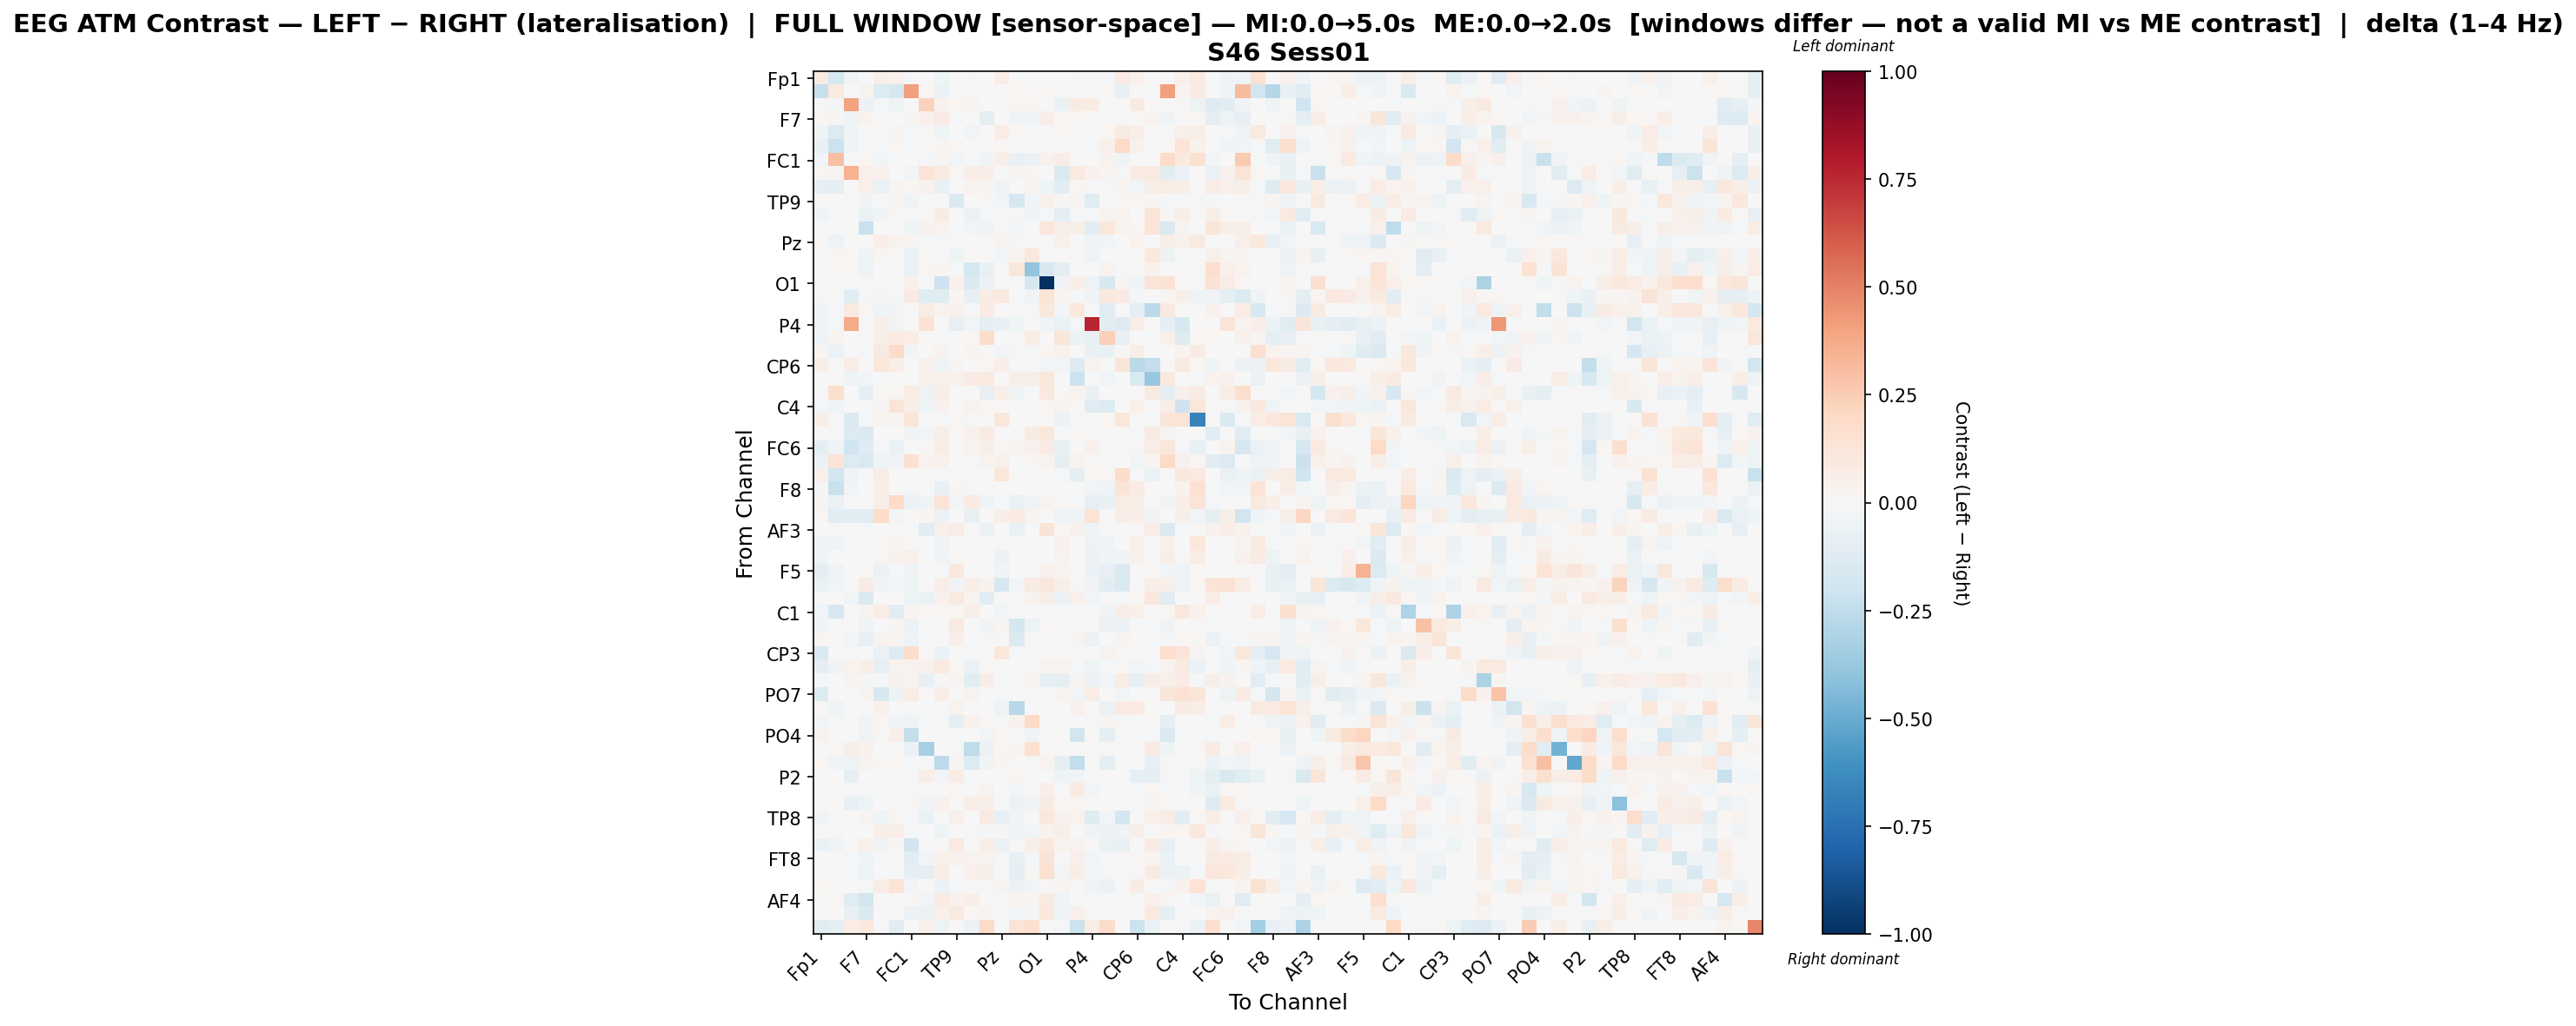

The data file committed next to this chart (first rows):
, Fp1, Fz, F3, F7, FT9, FC5, FC1, C3, T7, TP9, CP5, CP1, Pz, P3, P7, O1, Oz, O2, P4, P8, TP10, CP6, CP2
Fp1, 0.09346, -0.1745, -0.0366, 0.005081, 0.05922, 0.04246, -0.01173, 0.003387, -0.04476, 0.001715, -0.0224, 0.0, 0.07437, -0.003218, 0.0, 0.0, -0.005287, -0.01707, -0.02097, -0.0178, 0.08051, 0.05186, -0.001576
Fz, -0.2266, 0.09547, 2.593282006968055e-05, 0.03444, -0.14, -0.1718, 0.4077, 0.0169, -0.05477, 0.0, -0.0138, 0.0, 0.008019, 0.02294, 0.01086, 0.01675, 0.01308, -0.009577, -0.007311, 0.0133, -0.0754, 0.002284, 0.003442
F3, -0.02239, -0.01784, 0.4043, -0.055, -0.02054, -0.04974, 0.0007097, 0.2272, 0.03321, 0.01975, 0.03098, 0.0, -0.005508, 0.01788, 0.01734, -0.003657, -0.06952, 0.08444, 0.07366, 0.0, 0.0, 0.08286, 0.006306
F7, 0.007894, 0.02375, -0.03645, 0.0346, 0.0, 0.0, 0.02563, 0.05446, 0.08025, -0.01377, -0.003502, -0.09735, 0.0, -0.03918, -0.02844, 0.0636, 0.01554, 0.02288, -0.005044, 0.009958, -0.007969, 0.01318, 0.03182
FT9, -0.04001, -0.1329, -0.04282, 0.0, -0.006724, 0.02374, -0.01528, 0.01048, -0.04205, 0.005981, -0.02562, 0.0, 0.07482, 0.01115, 0.0, 0.0, 0.01742, -0.02126, -0.01086, 0.01845, 0.09254, 0.06281, -0.003514
FC5, -0.07115, -0.2136, -0.04322, 0.0, -0.01408, 0.02078, -0.008534, 0.0, 0.02387, 0.01992, 0.006283, 0.000709, 0.01687, 0.001934, 0.0, 0.004963, -0.007321, -0.01486, -0.009612, 0.05059, 0.2024, 0.04263, -0.0008983
FC1, -0.029, 0.3019, 0.0007556, 0.01609, -0.03005, 0.002285, 0.003515, -0.01357, 0.02985, -0.02922, -0.001461, -0.03194, 0.05853, -0.07781, -0.05511, 0.04174, 0.07042, 0.0, -0.002505, 0.03465, -0.03996, 0.0, 0.001621
C3, 0.01302, 0.0256, 0.3449, 0.04988, 0.0411, 0.0, -0.02831, 0.1306, 0.09279, 0.008084, 0.06859, 0.06337, 0.0, 0.02347, 0.01837, 0.0, -0.1421, 0.09599, 0.0395, 0.0265, -0.01293, 0.07947, 0.08765
T7, -0.08313, -0.08886, 0.001108, 0.05434, -0.05471, 0.02489, 0.01803, 0.04474, -0.07109, 0.0, 0.03786, 0.03004, -0.03161, 0.0, 0.02424, -0.04357, -0.103, 0.01734, -0.008656, -0.01786, 0.03014, -0.02479, 0.0584
TP9, 0.001171, 0.0, 0.01359, -0.02702, 0.006557, 0.02403, -0.03331, 0.002992, 0.0, -0.1418, 0.0, 0.009623, -0.02652, -0.1678, -0.02426, 0.05128, 0.01381, 0.03038, -0.1206, 0.0, 0.01283, 0.02166, 0.01916
CP5, -0.03708, -0.02181, 0.0009589, -0.06885, -0.0364, 0.01106, -0.002644, 0.01634, 0.07152, 0.0, -0.0618, -0.01886, 0.003984, 0.007953, -0.03763, -0.02071, -0.09061, -0.01032, -0.01967, 0.03213, 0.03852, -0.004903, 0.1177
CP1, 0.0, 0.0, 0.0, -0.2259, 0.0, 0.001268, -0.04596, 0.03992, 0.03735, -0.0112, -0.03011, -0.03486, 0.009722, -0.03062, 0.001445, 0.1165, 0.0589, 0.05758, -0.1087, 0.1159, 0.03815, 0.01761, 0.1345
Pz, 0.01656, -0.04913, -0.005099, 0.0, 0.06653, 0.03853, 0.02935, 0.0, -0.0199, -0.0111, 0.00147, 0.004929, 0.02985, -0.02116, 0.006814, 0.0, 0.04743, 0.001688, -0.04239, -0.02487, -0.005704, 0.03293, 0.0
P3, -0.004896, 0.01628, 0.01921, -0.0442, 0.02097, 0.002922, -0.06573, 0.01267, 0.0, -0.04347, 0.01184, -0.005937, -0.02354, 0.03803, 0.109, 0.0, 0.0, 0.0, -0.04193, -0.007167, -0.01651, 0.0, 0.105
P7, 0.0, 0.01154, 0.01995, -0.04713, 0.0, 0.0, -0.05875, 0.01852, 0.03111, -0.01433, -0.173, -0.0738, 0.00924, 0.1116, -0.3943, -0.1593, -0.09542, 0.005064, 0.0, 0.03648, -0.00927, 0.0009112, 0.03965
O1, 0.0, 0.01072, -0.01013, 0.0123, 0.0, 0.007302, 0.04191, 0.0, -0.2038, 0.04728, -0.1466, -0.05889, 0.0001897, 0.0, -0.1693, -1.0, -0.03207, 0.06641, -0.05065, -0.1605, 0.0247, -0.04358, 0.1282
Oz, -0.01958, -0.006843, -0.109, -0.01939, 0.02997, -0.01036, 0.07918, -0.1194, -0.1243, 0.02117, -0.08131, 0.07637, 0.09928, 0.0, -0.03278, 0.1355, 0.01616, -0.02086, -0.03957, 0.1007, 0.08147, -0.01406, -0.0001487
O2, -0.03749, -0.01688, 0.09172, 0.01745, -0.04345, -0.0283, 0.0, 0.07588, 0.03334, 0.04659, -0.01286, 0.08033, 0.004063, 0.0, 0.008284, 0.1084, -0.02537, 0.107, -0.008225, -0.1152, 0.0, -0.09011, -0.2631
P4, -0.03235, -0.01715, 0.3698, -0.0099, 0.06644, -0.0266, -0.006463, 0.1478, 0.002035, -0.08344, -0.03008, -0.09732, -0.07707, -0.04319, 0.0, -0.03157, -0.06612, -0.01006, 0.7579, -0.1114, -0.1319, 0.06834, -0.004491
P8, -0.03883, 0.02588, 0.0, 0.01097, 0.0612, 0.07927, 0.07358, 0.01141, -0.0127, 0.0, 0.0201, 0.181, 0.001596, -0.005168, 0.07679, 0.002828, 0.118, -0.06041, -0.07475, 0.2383, -0.07598, 0.0, -0.02282
TP10, 0.0282, -0.05751, 0.0, -0.01129, 0.0921, 0.1893, -0.02637, -0.006863, 0.0358, 0.004626, 0.025, 0.01405, -0.02386, -0.01707, -0.009894, 0.01923, 0.04034, 0.0, -0.06854, -0.0634, 0.009821, 0.064, 0.0
CP6, 0.05775, -0.006123, 0.07093, -0.006579, 0.111, 0.06662, 0.0, 0.03947, -0.04419, 0.02579, -0.007458, 0.02045, 0.06756, 0.0, 0.0006545, -0.02509, -0.02974, -0.1253, 0.03564, 0.0, 0.1234, -0.2716, -0.2418
CP2, -0.00348, 0.0007611, -0.04363, -0.02582, -0.007779, -0.001638, -0.0005812, 0.03958, 0.05423, 0.04531, 0.08574, 0.1004, 0.0, 0.05879, 0.05514, 0.1135, 0.0, -0.2164, -0.002873, -0.02519, 0.0, -0.1533, -0.3825
Cz, 0.0, 0.1791, 0.0, -0.08691, 0.01112, 0.01774, 0.07767, -0.0492, 0.05876, -0.004785, 0.002618, -0.08136, 0.06061, -0.04308, -0.003862, 0.101, 0.01134, 0.03638, -0.06326, 0.003729, 0.00259, 0.004408, 0.08613
C4, -0.01301, -0.04219, 0.006655, 0.0, 0.02691, 0.1279, 0.05628, -0.04452, 0.03941, -0.001309, 0.03478, 0.01583, 0.01486, 0.0, 0.0, 0.02107, 0.02631, 0.0, -0.1137, -0.1287, 0.005055, 0.04771, 0.0
T8, 0.05555, -0.02326, -0.143, -0.01677, 0.03576, 0.02973, 0.1173, -0.001206, -0.01064, 0.01593, -0.01795, 0.0007369, 0.1168, -0.002412, 0.0, 0.009604, -0.05858, -0.008201, -0.004584, 0.01575, 0.1161, -0.003592, -0.02171
FT10, 0.0, 0.001778, -0.1375, -0.1452, 0.0, 0.0006959, -0.03327, -0.02962, 0.05924, 0.00888, 0.04241, 0.08447, 0.0, 0.006128, 0.08386, 0.1098, -0.01783, 0.01941, 0.0, 0.007029, 0.0, -0.02271, 0.07961
FC6, -0.0873, -0.04374, -0.1964, -0.1278, -0.0136, -0.06435, 0.005285, 0.01312, 0.07108, 0.0006666, 0.03319, 0.06211, 0.008888, 0.02556, 0.04636, 0.08257, -0.07085, 0.004767, 0.04956, 0.00151, 0.0, 0.01059, 0.07315
FC2, -0.05886, 0.1363, -0.1339, -0.149, -0.04276, -0.0386, 0.1531, 0.03838, 0.04632, 0.004854, -0.009741, 0.03574, 0.05358, 0.004631, 0.02113, 0.03307, -0.08809, 0.03217, 0.008248, 0.01211, 0.006357, -0.02733, 0.02775
F4, 0.04859, -0.1838, -0.04345, 0.0, 0.071, -0.00359, 0.0, 0.00546, -0.02098, 0.01132, -0.01558, 0.001427, 0.1115, 0.0, 0.0, 0.0, -0.02119, -0.09854, 0.0122, 0.02023, 0.181, -0.02329, -0.06533
F8, -0.01046, -0.2247, -0.02931, 0.0, 0.06765, -0.004671, -0.02303, 0.0, -0.07778, 0.0168, -0.0158, 0.0, -0.002858, 0.0, 0.0, 0.002439, 7.30467422298713e-05, -0.004836, -0.02974, -0.04117, 0.128, 0.07828, 0.0
Fp2, 0.02705, -0.06672, 0.0, -0.00496, 0.06125, 0.2031, -0.05763, -0.03642, 0.134, -0.03045, 0.07962, -0.04482, -0.01816, -0.06568, -0.04095, 0.029, 0.01051, -0.0119, -0.0782, -0.07231, 0.07366, 0.06118, -0.005135
AF7, 0.01701, -0.1159, -0.1164, -0.1149, 0.1856, -0.02462, 0.0, 0.02398, -0.06131, 0.0, -0.07619, 0.0, 0.0625, 0.07848, 0.0237, -0.001875, -0.05243, -0.03529, 0.1389, -0.006242, 0.06831, 0.06264, -0.03632
AF3, 0.001848, 0.009926, -0.002042, -0.01845, 0.0, 0.0, -0.00804, -0.111, 0.05467, 0.07477, 0.005253, -0.0679, 0.0, -0.06643, -0.007268, 0.127, 0.01571, 0.04427, -0.04258, 0.006914, -0.006913, 0.008763, 0.07153
AFz, -0.04287, -0.03226, 0.0, 0.0, 0.02266, 0.0291, 0.009942, 0.0, -0.03237, 0.003827, -0.002624, 0.00326, 0.01301, 0.006876, 0.0, 0.001811, 0.04259, 0.0007245, -0.04702, -0.03298, 0.002011, 0.04882, 0.0
F1, -0.04443, -0.005084, 0.0, 0.00204, 0.02242, 0.04016, 0.05288, 0.002764, -0.03655, 0.008719, 0.0, 0.005002, -0.05694, -0.004029, 0.0, 0.000724, 0.03515, 0.0, -0.0586, -0.03941, -0.03209, 0.04776, 0.0
F5, -0.09989, -0.03322, 0.001352, 0.01324, -0.05502, -0.01049, -0.03484, 0.001878, -0.01792, 0.1035, 0.0, -0.0005966, -0.03806, 0.002443, -0.005068, 0.04199, 0.02944, 0.0, -0.05751, -0.08548, -0.1406, 0.0, 0.0121
FT7, -0.0683, -0.02988, -0.003179, 0.07649, -0.03897, -0.02868, -0.05019, 0.007484, 0.06984, -0.03289, 0.0603, 0.03874, -0.1574, -0.0306, 0.08575, 0.1118, 0.05483, 0.0151, -0.03856, -0.1103, -0.1531, 0.007193, 0.06954
FC3, 0.0, 0.0, -0.02674, -0.1431, 0.0, 0.0, -0.04204, -0.06901, 0.04083, 0.08668, 0.02562, -0.1076, 0.0, 0.003955, 0.03376, 0.05734, -0.0613, 0.04752, -0.02811, 0.0, -0.008112, 0.01656, 0.1124
C1, -0.02833, -0.166, 0.0, 0.03109, 0.07197, -0.1169, 0.02374, 0.0138, 0.01848, 0.02032, 0.05622, 0.000989, -0.02662, -0.004565, 0.0, 0.01208, 0.0015, 0.0, -0.005376, -0.04638, 0.06991, 0.04928, 0.0
C5, -0.0355, -0.01058, 0.0, -0.03779, 0.0, 0.02436, -0.05691, 0.0, 0.0, 0.09011, 0.0, -0.03223, 0.02958, -0.1762, -0.04964, 0.01312, 0.013, -0.01561, 0.0, -0.06244, -0.05743, 0.0, -0.008174
TP7, 0.02119, 0.0, -0.03077, -0.08106, 0.03803, 0.02876, -0.05363, -0.008333, 0.0, 0.05374, 0.0, -0.02114, 0.01451, -0.1375, -0.0001314, 0.0, -0.003122, 0.02546, -0.05673, 0.0, 0.02419, 0.00537, -0.00831
CP3, -0.1551, 0.003912, -0.01295, 0.0, -0.06317, -0.1269, 0.1828, 0.0, -0.06145, 0.0, -0.01029, 0.0, 0.1171, -0.01051, 0.0122, 0.0, 0.01338, -0.001633, -0.002926, 0.0346, 0.01417, -0.003109, 0.0
P1, -0.0929, -0.03644, 0.03863, 0.06188, -0.08535, 0.03214, 0.0366, 0.04413, 0.08753, 0.009695, -0.06776, 0.008867, 0.005204, 0.0, 0.0, 0.03004, 0.03685, -0.01904, -0.04742, -0.01655, 0.01175, -0.02853, -0.01864
P5, -0.0166, -0.005336, 0.02631, -0.02312, -0.01892, 0.04304, 0.02841, -0.08296, -0.009885, 0.02821, -0.1072, 0.06784, 0.006963, 0.0, 0.03187, -0.08541, -0.09025, 0.02734, -0.0601, -0.02402, 0.07162, -0.08146, 0.06479
PO7, -0.1387, 0.004125, -0.002211, 0.02387, -0.1613, -0.04953, 0.0755, 0.003532, 0.06783, 0.0, 0.03382, 0.0, -0.02212, 0.0, 0.0, 0.004689, 0.02601, -0.02887, 0.07544, 0.003453, -0.02412, -0.001668, -0.004647
PO3, 0.01524, -0.04605, 0.0, 0.0, 0.04016, -0.005738, 0.0, 0.0, 0.0, 0.03522, 0.0, 0.0, -0.05456, -0.2743, 0.0, 0.0, 0.0, 0.04245, 0.0, -0.05584, 0.08116, 0.08086, 0.006571
POz, -0.02499, -0.01013, 0.00605, -0.03428, 0.01665, -0.03899, -0.05113, -0.00999, -0.02027, -0.08925, 0.04262, 0.01154, -0.01296, 0.04576, 0.1914, 0.0, 0.0, 0.0, -0.01512, 0.0269, -0.01385, 0.0, 0.01171
PO4, 0.03312, 0.001604, 0.0, -0.03832, 0.008678, 0.05216, -0.2368, 0.0, 0.0, -0.01616, 0.0, -0.02582, 0.01719, -0.005047, -0.03782, -0.007741, 0.006099, -0.1831, 0.0, -0.08767, 0.004517, 0.0, -0.01594
PO8, 0.0, 0.01892, 0.05894, 0.04447, 0.0, 0.0, -0.0549, -0.3318, 0.0, -0.01075, -0.2572, -0.06034, 0.02119, 0.0247, 0.1715, 0.01138, 0.01261, 0.00643, 0.01212, 0.01519, -0.01114, 0.005441, 0.08797
P6, 0.02076, -0.03226, -0.04988, 0.03591, 0.00916, 0.02177, -0.01594, -0.01478, -0.2579, 0.03059, -0.1357, -0.04317, 0.02826, -0.003236, 0.001089, 0.03853, -0.09428, -0.2465, 0.0, -0.0955, 0.004258, 0.0, -0.08265
P2, 0.00578, -0.006505, -0.08685, 0.006682, 0.0, 0.0, 0.01498, 0.06313, -0.02978, 0.07336, -0.01188, 0.00503, 0.0, 0.02221, -0.01869, 0.006957, -0.04562, -0.02657, 0.0, 0.0, 0.0, -0.08504, -0.09285
CPz, 0.0, 0.01545, -0.01056, -0.01629, 0.0, 0.0, -0.01443, -0.0006244, 0.0005725, 0.02169, 0.0, 0.0313, 0.0, -0.02856, 0.005327, 0.06972, 0.006563, 0.0792, -0.02462, 0.0, -0.008117, -0.009025, 0.01751
CP4, 0.0008027, 0.0, -0.08503, -0.05398, 0.0, 0.0, 0.01386, -0.0325, 0.0446, -0.006924, 0.06965, 0.05803, 0.0, -0.05832, -0.02459, 0.0835, 0.008854, 0.02123, 0.0, 0.0, 0.0, 0.0, 0.03063
TP8, -0.03833, 0.0122, 0.0, 0.02551, -0.04296, 0.01816, -0.01649, -0.0669, -0.006247, 0.04973, -0.00351, 0.08748, -0.0808, -0.03731, -0.004193, 0.1077, 0.04043, 0.03717, -0.122, -0.03046, -0.176, 0.00749, 0.05296
C2, -0.006457, -0.01628, 0.0, 0.004925, 0.06119, 0.06915, -0.01311, 0.00296, -0.04187, -0.006077, -0.009575, -0.01068, 0.01341, -0.04354, -0.02783, 0.03125, 0.0695, 0.0, -0.03625, -0.05489, -0.03522, 0.06189, -0.002053
FC4, -0.06423, -0.03401, 0.0, 0.04838, -0.03567, 0.008882, -0.1912, 0.001895, -0.005577, 0.09569, 0.004465, 0.06646, -0.05898, 0.01527, 0.06041, 0.1068, 0.03406, 0.03551, -0.007084, -0.06563, -0.07615, 0.00319, 0.08066
FT8, 0.0, 0.001039, -0.00972, -0.04476, -0.01082, 0.0, -0.1049, -0.03027, 0.04918, 0.04521, 0.03133, 0.03733, -0.02009, -0.07604, -0.01235, 0.1321, 0.003501, 0.05337, -0.02557, -0.01545, -0.007391, 0.01309, 0.02846
F6, 0.002331, 0.002104, -0.01904, -0.04697, 0.0, 0.002161, -0.08174, -0.1003, 0.06367, 0.0001673, 0.04841, 0.05532, 0.0, -0.09789, 0.0304, 0.1511, -0.02401, 0.05522, -0.01669, -0.0169, -0.007532, 0.01143, 0.08133
AF8, 0.01682, -0.002146, 0.0, -0.01575, 0.07746, 0.1351, -0.02453, 0.0, -0.05881, -0.01456, -0.02237, -0.02196, 0.02792, -0.05605, -0.0284, 0.01464, 0.02521, 0.001303, -0.04656, -0.05675, 0.006075, 0.07529, -0.001951
... 3 more rows
